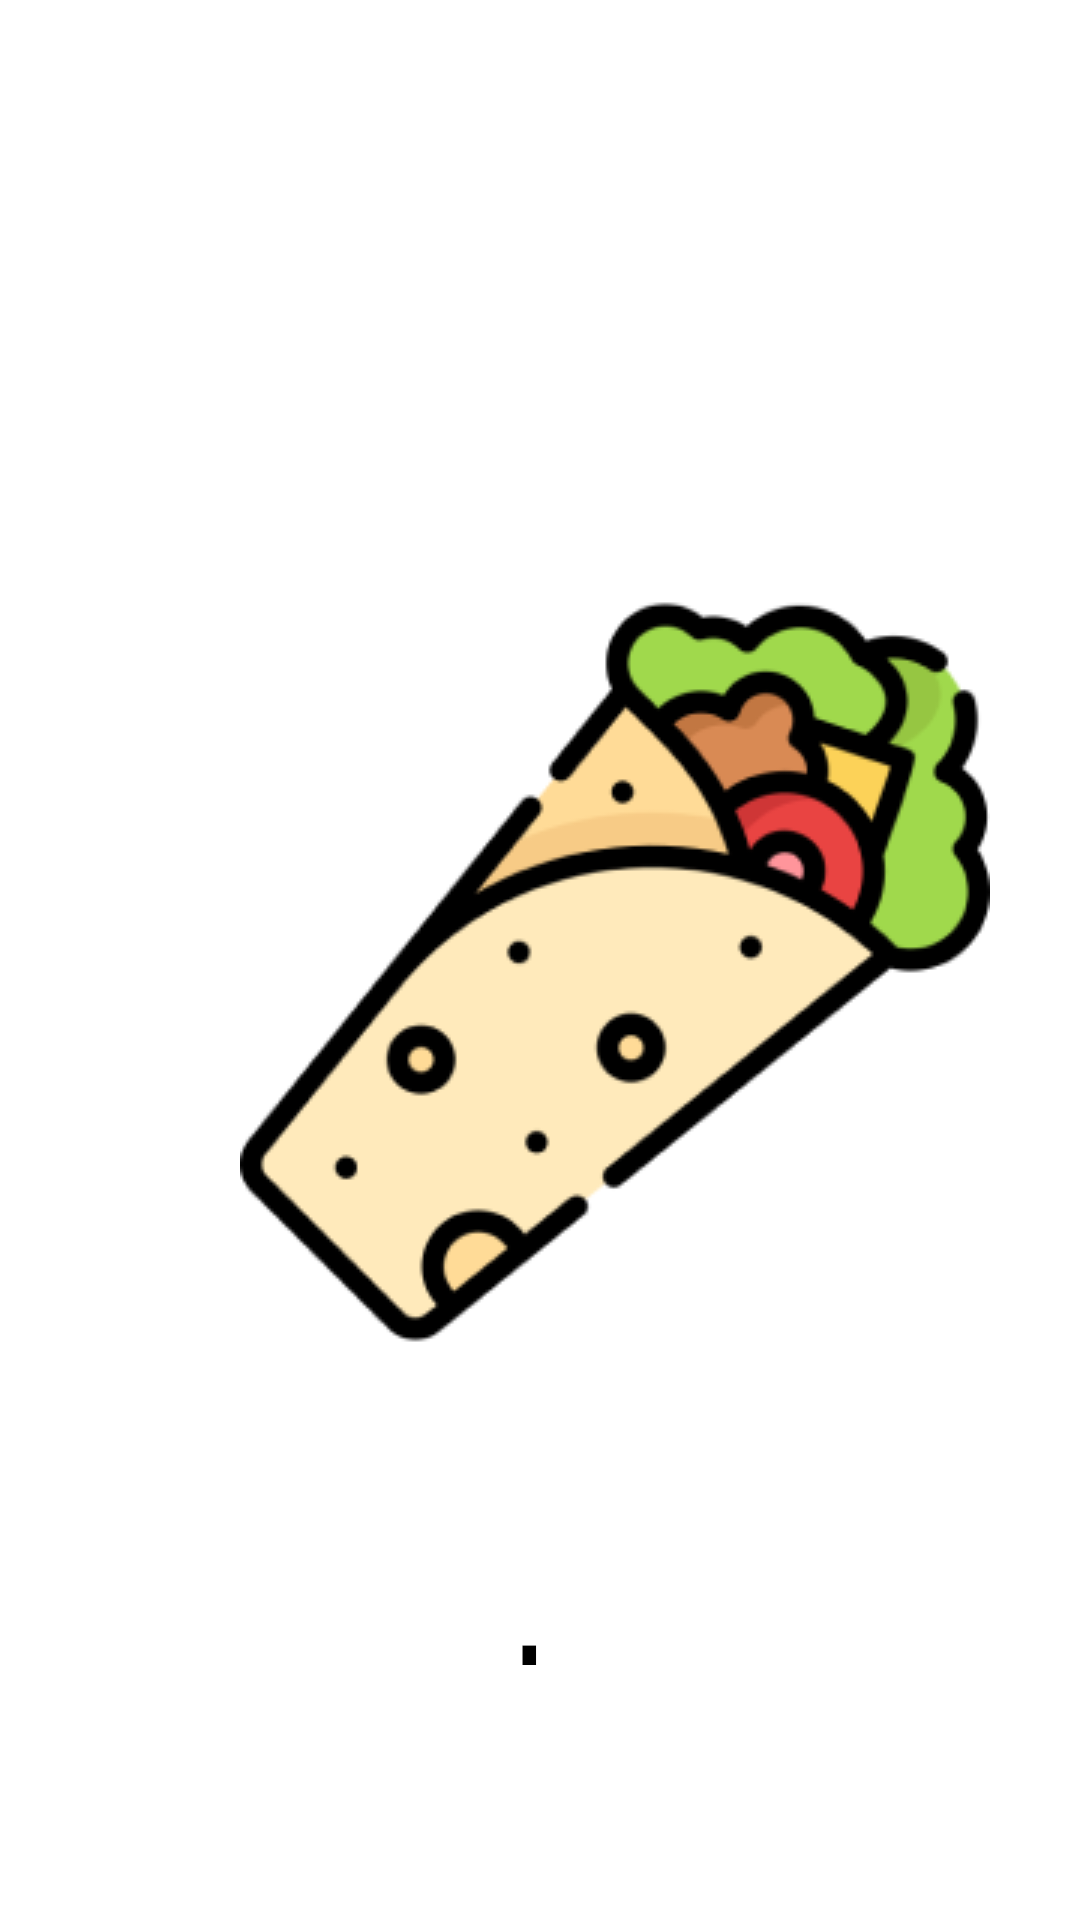

Produce the Android XML layout that renders to this screen, including the resource entries it uses.
<!-- AndroidManifest.xml: application theme Theme.App.Starting -->
<!-- res/layout/welcome.xml -->
<RelativeLayout xmlns:android="http://schemas.android.com/apk/res/android" xmlns:tools="http://schemas.android.com/tools"
	android:layout_width="match_parent"
	android:layout_height="wrap_content" >
	<RelativeLayout android:id="@+id/welcome"
		android:layout_width="wrap_content"
		android:layout_height="match_parent" >

		<RelativeLayout android:id="@+id/content_container"
			android:layout_width="wrap_content"
			android:layout_height="wrap_content" >



			<RelativeLayout android:id="@+id/page_welcome_ek1"
				android:layout_marginTop="0dp"
				android:layout_marginStart="0dp"
				android:layout_width="match_parent"
				android:layout_height="match_parent"
				android:background="@color/white"
				>

				<View
					android:id="@+id/ellipse_6"
					android:layout_width="300dp"
					android:layout_height="300dp"
					android:layout_alignParentTop="true"
					android:layout_marginStart="55dp"
					android:layout_marginTop="174dp"
					android:background="@drawable/ellipse_6_shape" />

				<ImageView
					android:id="@+id/shawarma_1"
					android:layout_width="250dp"
					android:layout_height="250dp"
					android:layout_alignStart="@+id/ellipse_6"
					android:layout_alignTop="@+id/ellipse_6"
					android:layout_alignEnd="@+id/ellipse_6"
					android:layout_alignBottom="@+id/ellipse_6"
					android:layout_marginStart="25dp"
					android:layout_marginTop="25dp"
					android:layout_marginEnd="25dp"
					android:layout_marginBottom="25dp"
					android:contentDescription="shawarma_1"
					android:src="@drawable/shawarma_1" />

				<TextView
					android:id="@+id/welcome_ek3"
					android:layout_width="316dp"
					android:layout_height="113dp"
					android:layout_below="@+id/ellipse_6"
					android:layout_alignParentBottom="true"
					android:layout_gravity="center_horizontal|center"
					android:layout_marginLeft="54dp"
					android:layout_marginTop="59dp"
					android:layout_marginBottom="85dp"
					android:gravity="center"
					android:text="@string/welcome_ek3_string"
					android:textColor="@color/black"
					android:textSize="50sp" />

			</RelativeLayout>
		</RelativeLayout>

	</RelativeLayout>
</RelativeLayout>
<!-- resources referenced by this layout -->
<resources>
  <color name="black">#FF000000</color>
  <color name="white">#FFFFFFFF</color>
  <!-- drawable shawarma_1: png bitmap (drawable, 22543 bytes) -->
  <string name="welcome_ek3_string">welcome</string>
  <style name="Theme.App.Starting" parent="Theme.SplashScreen">
          <item name="windowSplashScreenAnimatedIcon">@drawable/shawarmaa</item>
          <item name="windowSplashScreenBackground">@color/main</item>
          <item name="postSplashScreenTheme">@style/AppTheme</item>
      </style>
  <!-- drawable shawarmaa: png bitmap (drawable, 26465 bytes) -->
  <color name="main">#F3F726</color>
  <style name="AppTheme" parent="Theme.AppCompat.Light.NoActionBar">
  		<item name="colorPrimary">@color/colorPrimary</item>
  		<item name="colorPrimaryDark">@color/colorPrimaryDark</item>
  		<item name="colorAccent">@color/colorAccent</item>
  	</style>
  <color name="colorPrimary">#008577</color>
  <color name="colorPrimaryDark">#00574B</color>
  <color name="colorAccent">#D81B60</color>
</resources>
